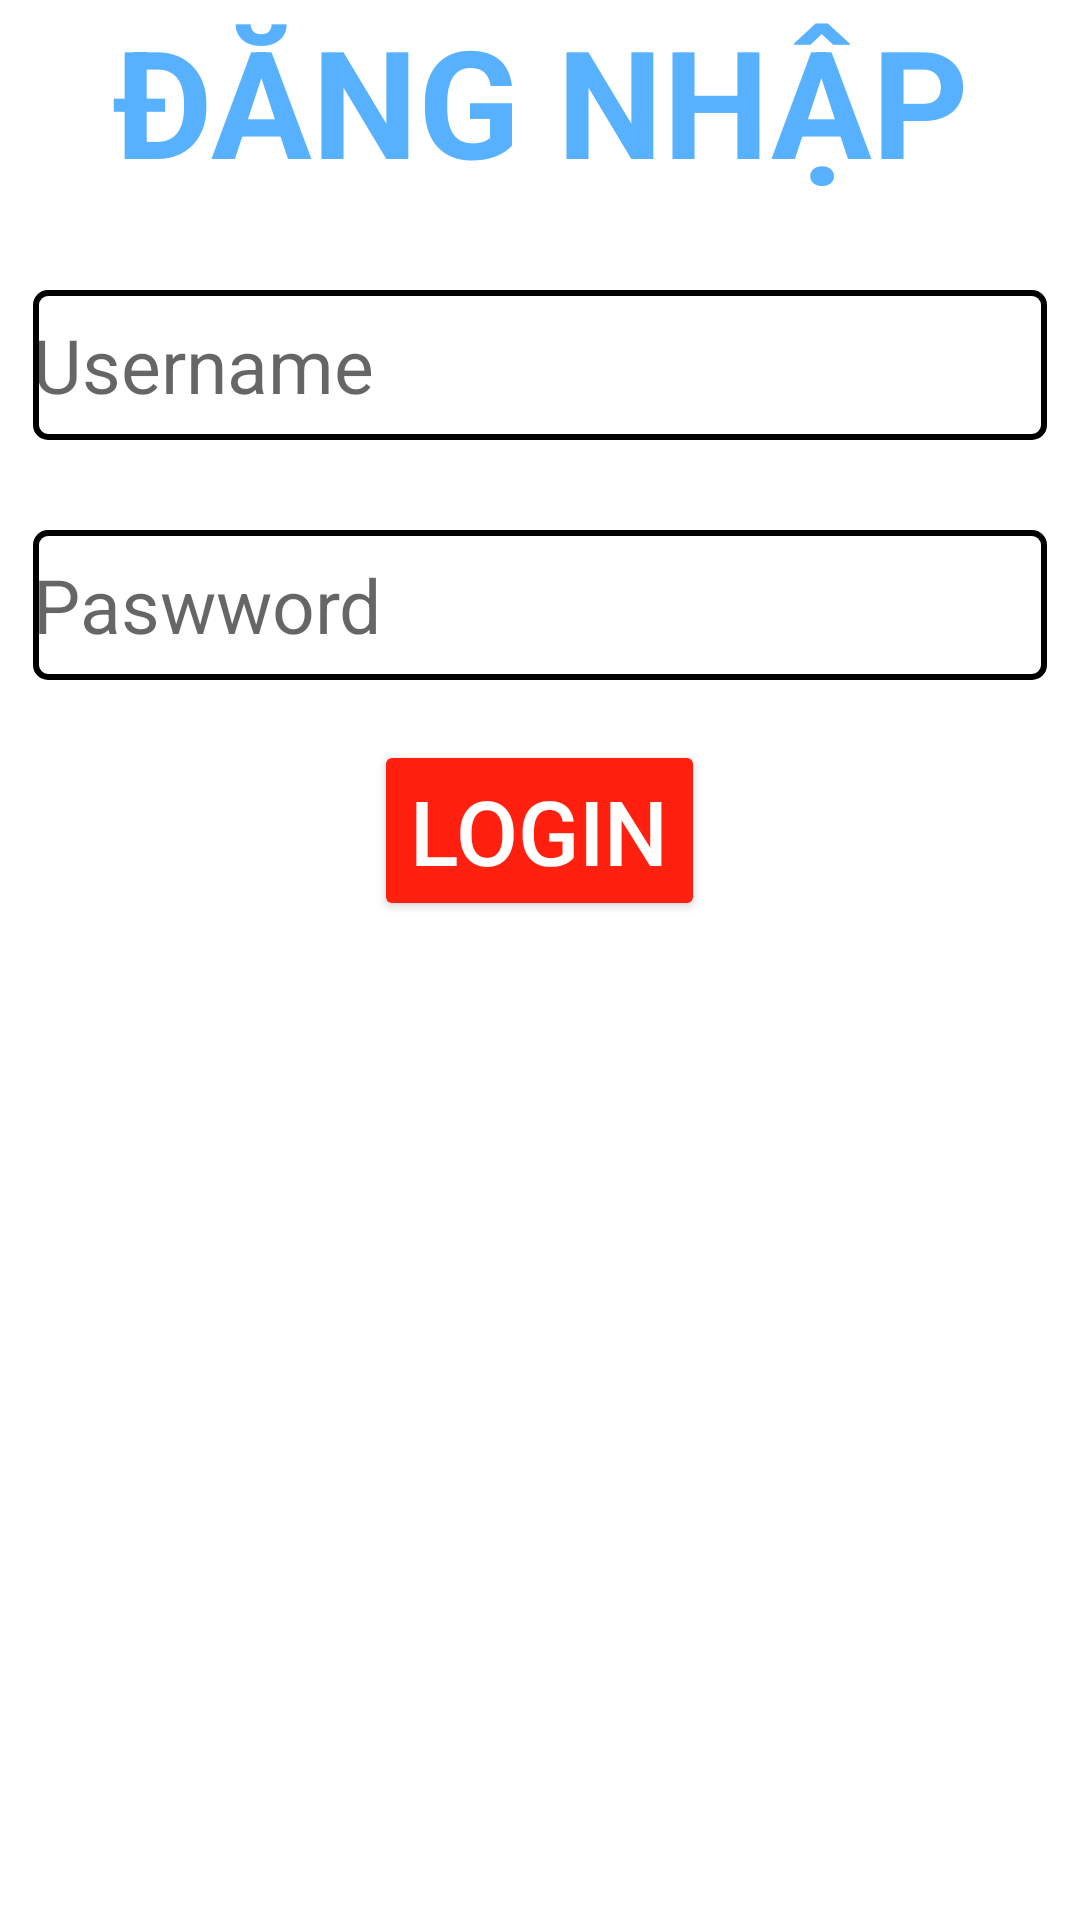

Reconstruct the res/layout file that produces this screen, plus the resources it refers to.
<!-- AndroidManifest.xml: application theme Theme.Truyen_page -->
<!-- res/layout/activity_dang_nhap.xml -->
<?xml version="1.0" encoding="utf-8"?>
<LinearLayout xmlns:android="http://schemas.android.com/apk/res/android"
    xmlns:app="http://schemas.android.com/apk/res-auto"
    xmlns:tools="http://schemas.android.com/tools"
    android:layout_width="match_parent"
    android:layout_height="match_parent"
    android:orientation="vertical"
    tools:context=".DangNhapActivity">

    <TextView
        android:layout_width="match_parent"
        android:layout_height="wrap_content"
        android:gravity="center"
        android:text="ĐĂNG NHẬP"
        android:textColor="#58B1FF"
        android:textSize="50dp"
        android:textStyle="bold"


        />

    <LinearLayout
        android:layout_width="match_parent"
        android:layout_height="wrap_content"
        android:gravity="center"
        android:orientation="vertical">

        <EditText
            android:id="@+id/btn_dn_user"
            android:layout_width="338dp"
            android:layout_height="50dp"
            android:layout_marginTop="30dp"
            android:background="@drawable/edit_text_border"
            android:drawableStart="@drawable/baseline_person_24"
            android:drawablePadding="5dp"
            android:hint="Username"
            android:textSize="25dp" />

        <EditText
            android:id="@+id/btn_dn_pass"
            android:layout_width="338dp"
            android:layout_height="50dp"
            android:layout_marginTop="30dp"
            android:background="@drawable/edit_text_border"
            android:drawableStart="@drawable/baseline_key_24"
            android:drawablePadding="5dp"
            android:hint="Paswword"
            android:textSize="25dp" />

        <Button
            android:id="@+id/btn_dn_submit"
            android:layout_width="wrap_content"
            android:layout_height="wrap_content"
            android:layout_marginTop="20dp"
            android:backgroundTint="#FF2010"
            android:text="LOGIN"
            android:textColor="@color/white"
            android:textSize="30dp"/>


    </LinearLayout>


</LinearLayout>
<!-- resources referenced by this layout -->
<resources>
  <!-- drawable edit_text_border (drawable) -->
  <?xml version="1.0" encoding="utf-8"?>
  <shape xmlns:android="http://schemas.android.com/apk/res/android">
      <stroke android:width="2dp" android:color="#000000" />
      <solid android:color="#ffffff" />
      <corners android:radius="4dp" />
  </shape>
  <style name="Theme.Truyen_page" parent="Theme.MaterialComponents.DayNight.DarkActionBar">
          
          <item name="colorPrimary">@color/purple_500</item>
          <item name="colorPrimaryVariant">@color/purple_700</item>
          <item name="colorOnPrimary">@color/white</item>
          
          <item name="colorSecondary">@color/teal_200</item>
          <item name="colorSecondaryVariant">@color/teal_700</item>
          <item name="colorOnSecondary">@color/black</item>
          
          <item name="android:statusBarColor">?attr/colorPrimaryVariant</item>
          
      </style>
  <!-- not gathered from this repository: default colours our renderer supplied (Android Studio template values) -->
  <color name="purple_500">#FF6200EE</color>
  <color name="purple_700">#FF3700B3</color>
  <color name="teal_200">#FF03DAC5</color>
  <color name="teal_700">#FF018786</color>
  <color name="black">#FF000000</color>
  <color name="white">#FFFFFFFF</color>
</resources>
